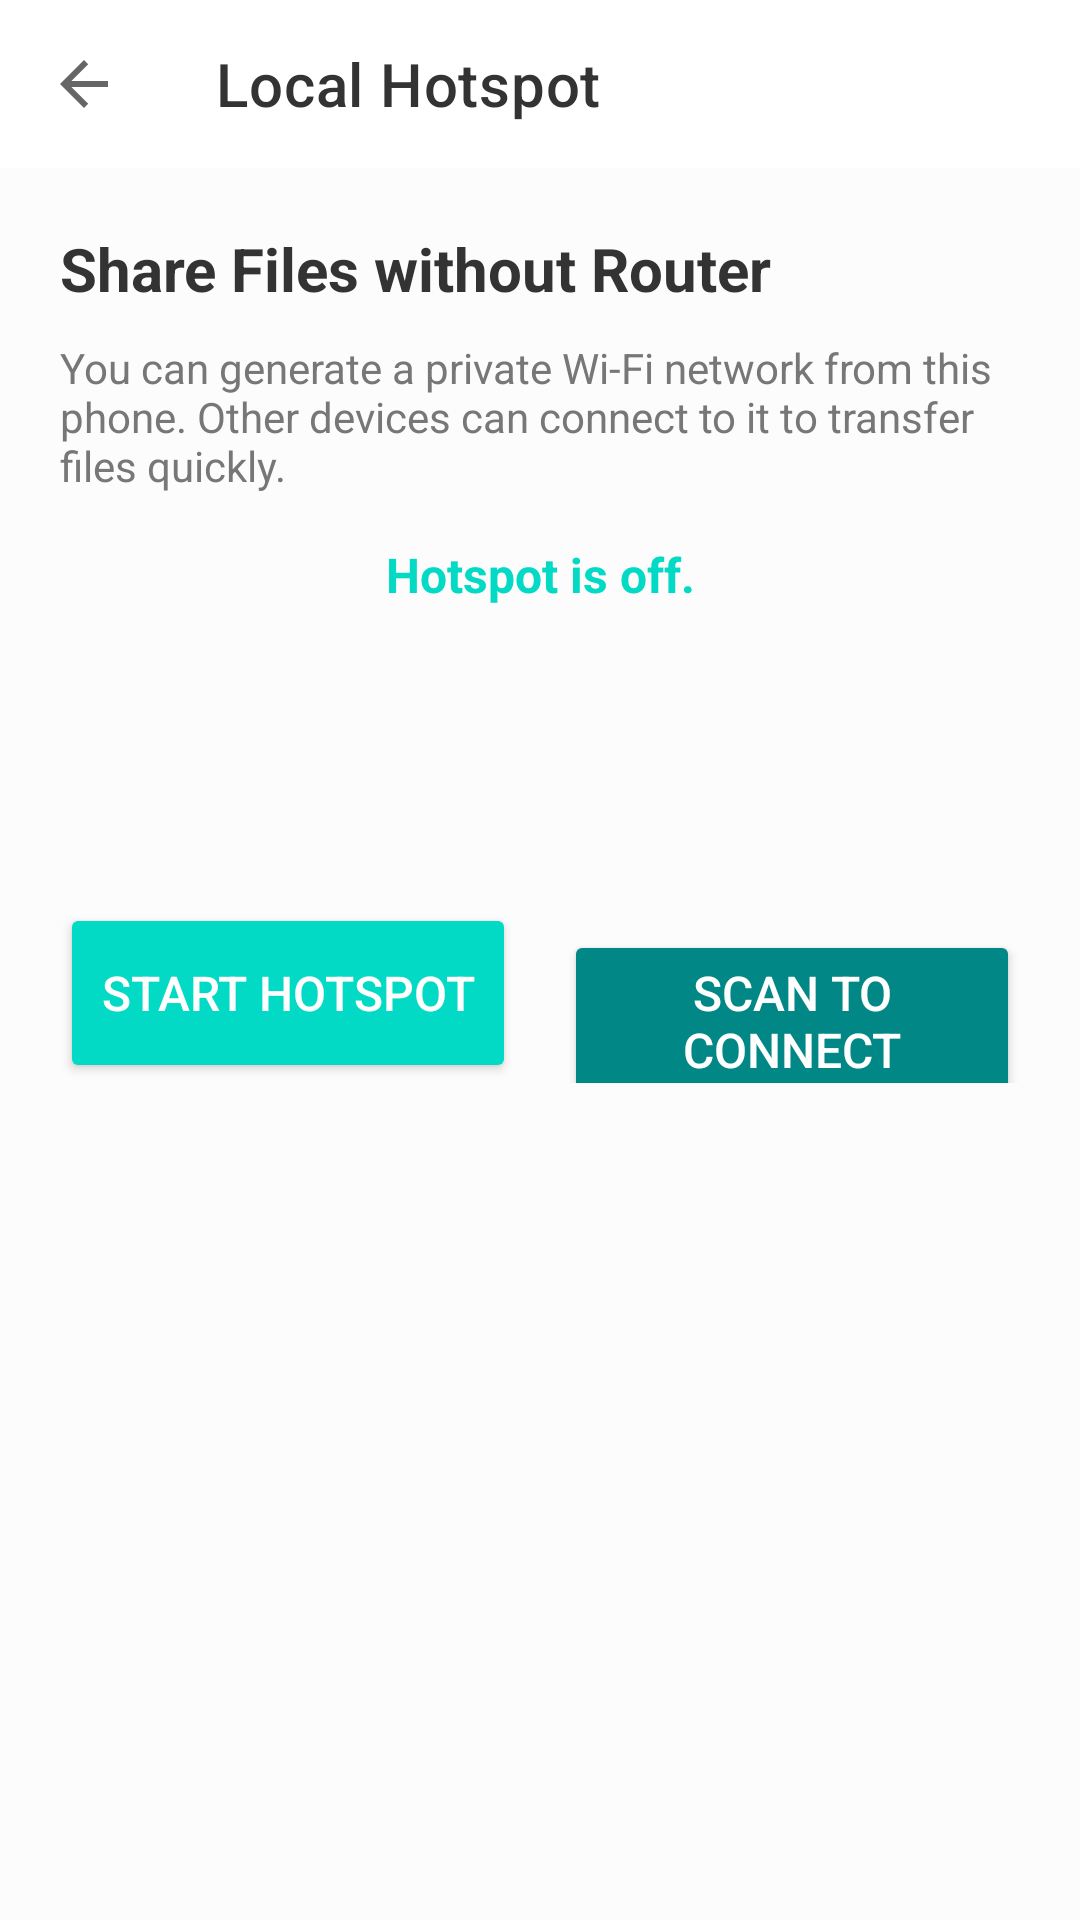

Produce the Android XML layout that renders to this screen, including the resource entries it uses.
<!-- AndroidManifest.xml: application theme Theme.TFileTransporter -->
<!-- res/layout/activity_hotspot.xml -->
<?xml version="1.0" encoding="utf-8"?>
<LinearLayout xmlns:android="http://schemas.android.com/apk/res/android"
    android:layout_width="match_parent"
    android:layout_height="match_parent"
    xmlns:app="http://schemas.android.com/apk/res-auto"
    android:orientation="vertical"
    android:background="@color/white_1">

    <androidx.appcompat.widget.Toolbar
        android:id="@+id/toolbar"
        android:layout_width="match_parent"
        android:layout_height="?attr/actionBarSize"
        android:background="@color/white"
        app:title="Local Hotspot"
        app:titleTextColor="@color/black_1"
        app:navigationIcon="?attr/homeAsUpIndicator"/>

    <LinearLayout
        android:layout_width="match_parent"
        android:layout_height="wrap_content"
        android:orientation="vertical"
        android:padding="20dp">

        <TextView
            android:layout_width="match_parent"
            android:layout_height="wrap_content"
            android:text="Share Files without Router"
            android:textSize="20sp"
            android:textStyle="bold"
            android:textColor="@color/black_1"
            android:layout_marginBottom="10dp"/>

        <TextView
            android:layout_width="match_parent"
            android:layout_height="wrap_content"
            android:text="You can generate a private Wi-Fi network from this phone. Other devices can connect to it to transfer files quickly."
            android:textSize="14sp"
            android:textColor="@color/gray_1"
            android:layout_marginBottom="16dp"/>

        <LinearLayout
            android:id="@+id/layout_shared_files_info"
            android:layout_width="match_parent"
            android:layout_height="wrap_content"
            android:background="@drawable/common_card_bg"
            android:padding="12dp"
            android:layout_marginBottom="16dp"
            android:orientation="horizontal"
            android:gravity="center_vertical"
            android:visibility="gone">

            <ImageView
                android:layout_width="32dp"
                android:layout_height="32dp"
                android:src="@drawable/send"
                app:tint="@color/teal_200"
                android:layout_marginEnd="12dp"
                android:contentDescription="Send Icon"/>

            <TextView
                android:id="@+id/tv_shared_files_count"
                android:layout_width="match_parent"
                android:layout_height="wrap_content"
                android:textColor="@color/black_1"
                android:textSize="15sp"
                android:textStyle="bold"
                android:text="Files selected and ready to send"/>
        </LinearLayout>

        <TextView
            android:id="@+id/tv_status"
            android:layout_width="match_parent"
            android:layout_height="wrap_content"
            android:text="Hotspot is off."
            android:textSize="16sp"
            android:textColor="@color/teal_200"
            android:textStyle="bold"
            android:gravity="center"
            android:layout_marginBottom="20dp"/>

        <TextView
            android:id="@+id/tv_ssid"
            android:layout_width="match_parent"
            android:layout_height="wrap_content"
            android:textSize="18sp"
            android:textColor="@color/black_1"
            android:textStyle="bold"
            android:textIsSelectable="true"
            android:gravity="center"
            android:layout_marginBottom="10dp"/>

        <TextView
            android:id="@+id/tv_password"
            android:layout_width="match_parent"
            android:layout_height="wrap_content"
            android:textSize="18sp"
            android:textColor="@color/black_1"
            android:textStyle="bold"
            android:textIsSelectable="true"
            android:gravity="center"
            android:layout_marginBottom="20dp"/>

        <ImageView
            android:id="@+id/iv_qr_code"
            android:layout_width="250dp"
            android:layout_height="250dp"
            android:layout_gravity="center"
            android:layout_marginBottom="20dp"
            android:visibility="gone"/>

        <LinearLayout
            android:layout_width="match_parent"
            android:layout_height="wrap_content"
            android:orientation="horizontal"
            android:weightSum="2">

            <Button
                android:id="@+id/btn_toggle_hotspot"
                android:layout_width="0dp"
                android:layout_height="60dp"
                android:layout_weight="1"
                android:layout_marginEnd="8dp"
                android:text="Start Hotspot"
                android:textSize="16sp"
                android:backgroundTint="@color/teal_200"
                android:textColor="@color/white"/>

            <Button
                android:id="@+id/btn_scan_qr"
                android:layout_width="0dp"
                android:layout_height="60dp"
                android:layout_weight="1"
                android:layout_marginStart="8dp"
                android:text="Scan to Connect"
                android:textSize="16sp"
                android:backgroundTint="@color/teal_700"
                android:textColor="@color/white"/>
        </LinearLayout>

    </LinearLayout>
</LinearLayout>
<!-- resources referenced by this layout -->
<resources>
  <color name="black_1">#333333</color>
  <color name="gray_1">#777777</color>
  <color name="teal_200">#FF03DAC5</color>
  <color name="teal_700">#FF018786</color>
  <color name="white">#FFFFFFFF</color>
  <color name="white_1">#FCFCFC</color>
  <style name="Theme.TFileTransporter" parent="Theme.MaterialComponents.DayNight.NoActionBar">
          
          <item name="colorPrimary">@color/teal_200</item>
          <item name="colorAccent">@color/teal_200</item>
          <item name="colorPrimaryDark">@color/teal_700</item>
  
          <item name="android:windowBackground">@color/white</item>
          <item name="android:splitMotionEvents">false</item>
          <item name="android:windowEnableSplitTouch">false</item>
      </style>
</resources>
